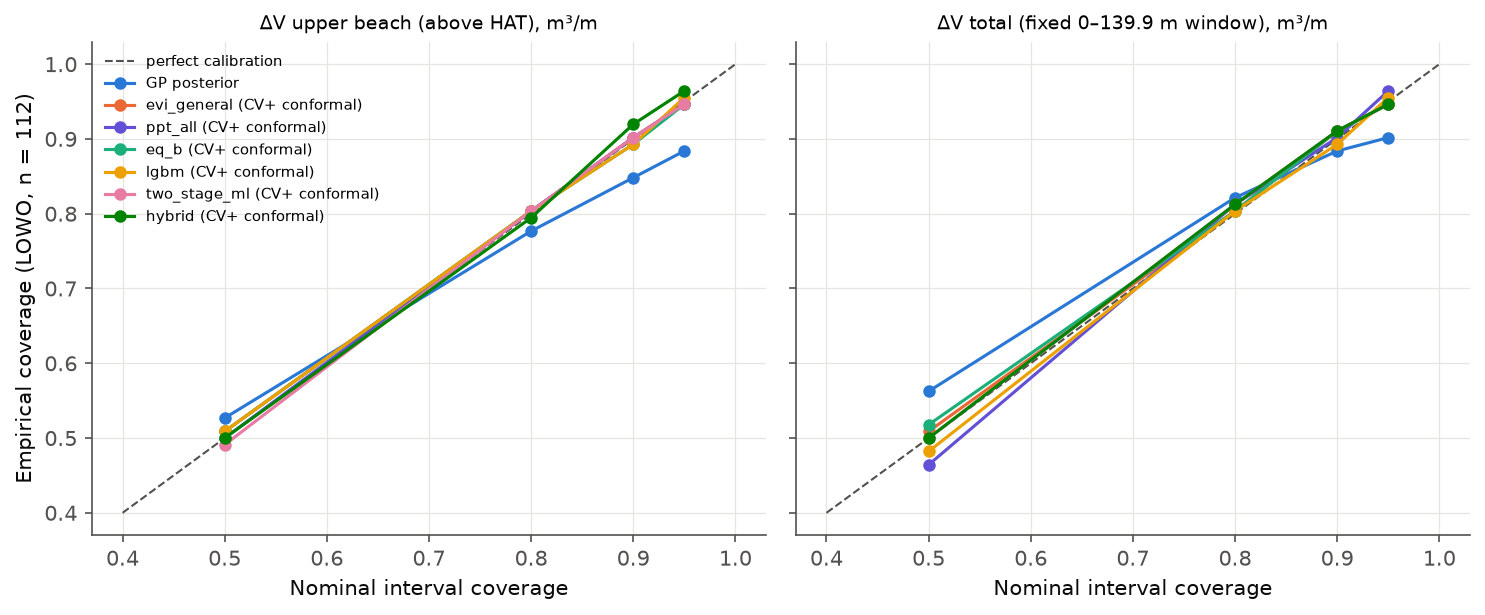

Values plotted in this chart, from the file beside it:
data, target, subset, split, model, nominal, n, empirical, mean_width
v2, dV_upper, resolvable, lowo, gp, 0.5, 112, 0.5268, 15.44
v2, dV_upper, resolvable, lowo, gp, 0.8, 112, 0.7768, 29.33
v2, dV_upper, resolvable, lowo, gp, 0.9, 112, 0.8482, 37.65
v2, dV_upper, resolvable, lowo, gp, 0.95, 112, 0.8839, 44.86
v2, dV_upper, resolvable, lowo, evi_general, 0.5, 112, 0.5089, 12.74
v2, dV_upper, resolvable, lowo, evi_general, 0.8, 112, 0.8036, 31.16
v2, dV_upper, resolvable, lowo, evi_general, 0.9, 112, 0.9018, 42.21
v2, dV_upper, resolvable, lowo, evi_general, 0.95, 112, 0.9464, 56.78
v2, dV_upper, resolvable, lowo, ppt_all, 0.5, 112, 0.5, 13.45
v2, dV_upper, resolvable, lowo, ppt_all, 0.8, 112, 0.8036, 30.05
v2, dV_upper, resolvable, lowo, ppt_all, 0.9, 112, 0.9018, 43.55
v2, dV_upper, resolvable, lowo, ppt_all, 0.95, 112, 0.9464, 56.92
v2, dV_upper, resolvable, lowo, eq_b, 0.5, 112, 0.5089, 12.41
v2, dV_upper, resolvable, lowo, eq_b, 0.8, 112, 0.8036, 29.36
v2, dV_upper, resolvable, lowo, eq_b, 0.9, 112, 0.8929, 43.85
v2, dV_upper, resolvable, lowo, eq_b, 0.95, 112, 0.9464, 53.78
v2, dV_upper, resolvable, lowo, lgbm, 0.5, 112, 0.5089, 15.49
v2, dV_upper, resolvable, lowo, lgbm, 0.8, 112, 0.8036, 35.66
v2, dV_upper, resolvable, lowo, lgbm, 0.9, 112, 0.8929, 51.96
v2, dV_upper, resolvable, lowo, lgbm, 0.95, 112, 0.9554, 66.77
v2, dV_upper, resolvable, lowo, two_stage_ml, 0.5, 112, 0.4911, 14.03
v2, dV_upper, resolvable, lowo, two_stage_ml, 0.8, 112, 0.8036, 32.2
v2, dV_upper, resolvable, lowo, two_stage_ml, 0.9, 112, 0.9018, 43.44
v2, dV_upper, resolvable, lowo, two_stage_ml, 0.95, 112, 0.9464, 55.89
v2, dV_upper, resolvable, lowo, hybrid, 0.5, 112, 0.5, 13.03
v2, dV_upper, resolvable, lowo, hybrid, 0.8, 112, 0.7946, 31.85
v2, dV_upper, resolvable, lowo, hybrid, 0.9, 112, 0.9196, 44.41
v2, dV_upper, resolvable, lowo, hybrid, 0.95, 112, 0.9643, 58.33
v2, dV_total_fixed, resolvable, lowo, gp, 0.5, 112, 0.5625, 27.14
v2, dV_total_fixed, resolvable, lowo, gp, 0.8, 112, 0.8214, 51.57
v2, dV_total_fixed, resolvable, lowo, gp, 0.9, 112, 0.8839, 66.19
v2, dV_total_fixed, resolvable, lowo, gp, 0.95, 112, 0.9018, 78.87
v2, dV_total_fixed, resolvable, lowo, evi_general, 0.5, 112, 0.5089, 25.57
v2, dV_total_fixed, resolvable, lowo, evi_general, 0.8, 112, 0.8036, 46.7
v2, dV_total_fixed, resolvable, lowo, evi_general, 0.9, 112, 0.9107, 60.12
v2, dV_total_fixed, resolvable, lowo, evi_general, 0.95, 112, 0.9464, 103.2
v2, dV_total_fixed, resolvable, lowo, ppt_all, 0.5, 112, 0.4643, 22.5
v2, dV_total_fixed, resolvable, lowo, ppt_all, 0.8, 112, 0.8125, 46.78
v2, dV_total_fixed, resolvable, lowo, ppt_all, 0.9, 112, 0.9018, 71.84
v2, dV_total_fixed, resolvable, lowo, ppt_all, 0.95, 112, 0.9643, 98.03
v2, dV_total_fixed, resolvable, lowo, eq_b, 0.5, 112, 0.5179, 21.86
v2, dV_total_fixed, resolvable, lowo, eq_b, 0.8, 112, 0.8036, 40.7
v2, dV_total_fixed, resolvable, lowo, eq_b, 0.9, 112, 0.9107, 62.51
v2, dV_total_fixed, resolvable, lowo, eq_b, 0.95, 112, 0.9464, 106.2
v2, dV_total_fixed, resolvable, lowo, lgbm, 0.5, 112, 0.4821, 24.73
v2, dV_total_fixed, resolvable, lowo, lgbm, 0.8, 112, 0.8036, 56.59
v2, dV_total_fixed, resolvable, lowo, lgbm, 0.9, 112, 0.8929, 90.81
v2, dV_total_fixed, resolvable, lowo, lgbm, 0.95, 112, 0.9554, 109.2
v2, dV_total_fixed, resolvable, lowo, two_stage_ml, 0.5, 112, 0.5, 22.86
v2, dV_total_fixed, resolvable, lowo, two_stage_ml, 0.8, 112, 0.8125, 43.15
v2, dV_total_fixed, resolvable, lowo, two_stage_ml, 0.9, 112, 0.9107, 64.2
v2, dV_total_fixed, resolvable, lowo, two_stage_ml, 0.95, 112, 0.9464, 106.7
v2, dV_total_fixed, resolvable, lowo, hybrid, 0.5, 112, 0.5, 20.7
v2, dV_total_fixed, resolvable, lowo, hybrid, 0.8, 112, 0.8125, 45.99
v2, dV_total_fixed, resolvable, lowo, hybrid, 0.9, 112, 0.9107, 68.95
v2, dV_total_fixed, resolvable, lowo, hybrid, 0.95, 112, 0.9464, 103.8
